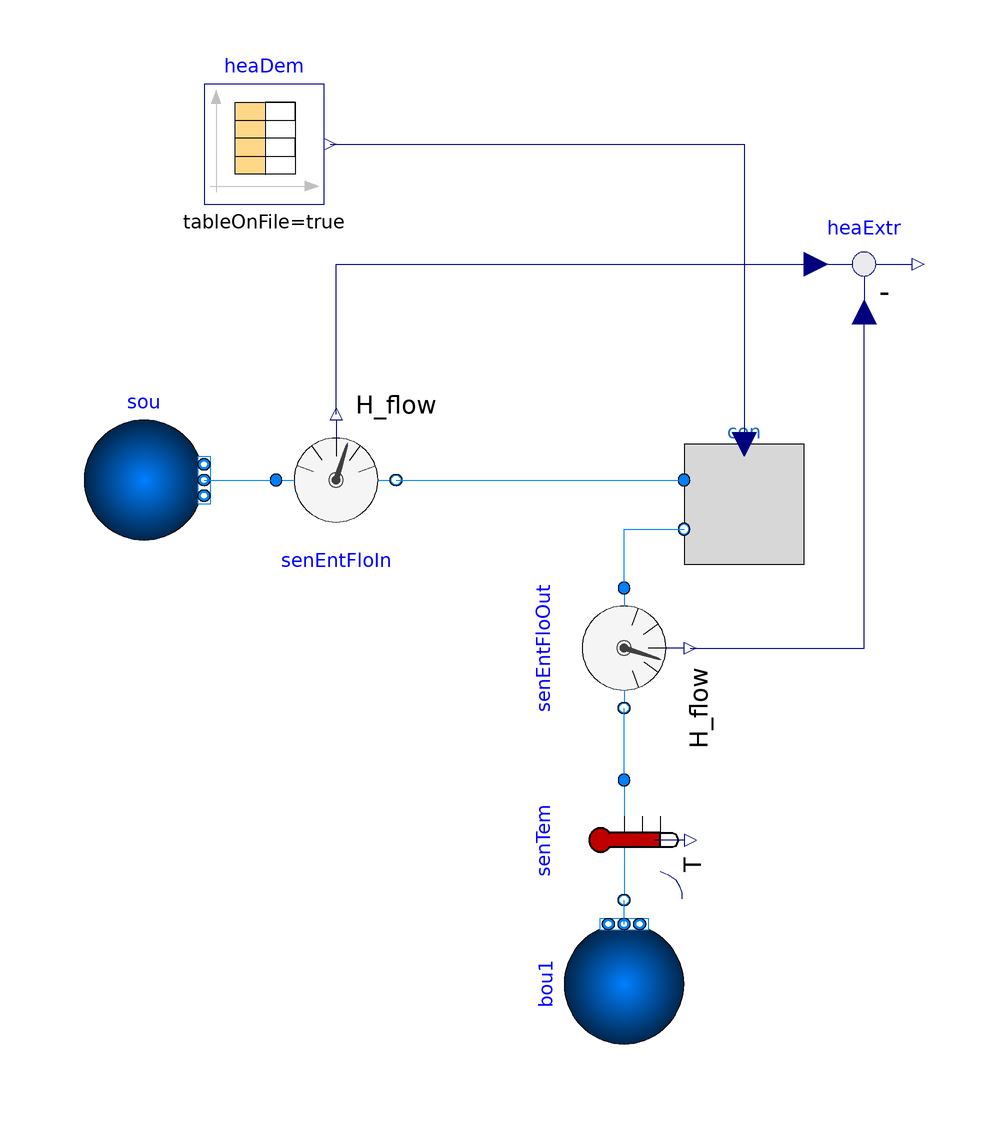

The component connection diagram of the Modelica model below, drawn from its own Placement and Line annotations.

model IdealConsumerTwinExample
  "Example of idealized twin connection consumer model"
  extends Modelica.Icons.Example;
  IdealConsumerTwin con(
    redeclare package Medium = Medium,
    dp_nominal(displayUnit="Pa"),
    deltaT=20,
    m_flow_nominal=m_flow_nominal,
    m_flo_bypass=0,
    T_start=323.15)
    annotation (Placement(transformation(extent={{20,0},{40,20}})));
  Modelica.Blocks.Sources.CombiTimeTable heaDem(
    tableOnFile=true,
    extrapolation=Modelica.Blocks.Types.Extrapolation.HoldLastPoint,
    tableName="data",
    columns=2:18,
    fileName=Modelica.Utilities.Files.loadResource(
        "modelica://IBPSAdestest/Resources/Data/DestestHeatDemand/heat_profiles.txt"))
    annotation (Placement(transformation(extent={{-60,60},{-40,80}})));

  IBPSA.Fluid.Sources.Boundary_pT sou(
    nPorts=1,
    redeclare package Medium = Medium,
    p=200000,
    T=323.15) annotation (Placement(transformation(extent={{-80,4},{-60,24}})));
  IBPSA.Fluid.Sources.FixedBoundary bou1(nPorts=1, redeclare package Medium =
        Medium)
    annotation (Placement(transformation(extent={{-10,-10},{10,10}},
        rotation=90,
        origin={10,-70})));
  replaceable package Medium = IBPSA.Media.Water;
  IBPSA.Fluid.Sensors.TemperatureTwoPort senTem(redeclare package Medium =
        Medium, m_flow_nominal=m_flow_nominal) annotation (Placement(
        transformation(
        extent={{-10,-10},{10,10}},
        rotation=270,
        origin={10,-46})));
  parameter Modelica.SIunits.MassFlowRate m_flow_nominal=1
    "Nominal mass flow rate, used for regularization near zero flow";
  IBPSA.Fluid.Sensors.EnthalpyFlowRate senEntFloIn(redeclare package Medium =
        Medium, m_flow_nominal=m_flow_nominal)
    annotation (Placement(transformation(extent={{-48,4},{-28,24}})));
  IBPSA.Fluid.Sensors.EnthalpyFlowRate senEntFloOut(redeclare package Medium =
        Medium, m_flow_nominal=m_flow_nominal) annotation (Placement(
        transformation(
        extent={{-10,-10},{10,10}},
        rotation=270,
        origin={10,-14})));
  Modelica.Blocks.Math.Feedback heaExtr
    annotation (Placement(transformation(extent={{40,40},{60,60}})));
equation
  connect(heaDem.y[1], con.QDem)
    annotation (Line(points={{-39,70},{30,70},{30,20}}, color={0,0,127}));
  connect(bou1.ports[1], senTem.port_b)
    annotation (Line(points={{10,-60},{10,-56}}, color={0,127,255}));
  connect(sou.ports[1], senEntFloIn.port_a)
    annotation (Line(points={{-60,14},{-48,14}}, color={0,127,255}));
  connect(senEntFloIn.port_b, con.port_a)
    annotation (Line(points={{-28,14},{20,14}}, color={0,127,255}));
  connect(senTem.port_a, senEntFloOut.port_b)
    annotation (Line(points={{10,-36},{10,-24}}, color={0,127,255}));
  connect(senEntFloOut.port_a, con.port_b)
    annotation (Line(points={{10,-4},{10,5.8},{20,5.8}}, color={0,127,255}));
  connect(senEntFloIn.H_flow, heaExtr.u1)
    annotation (Line(points={{-38,25},{-38,50},{42,50}}, color={0,0,127}));
  connect(senEntFloOut.H_flow, heaExtr.u2)
    annotation (Line(points={{21,-14},{50,-14},{50,42}}, color={0,0,127}));
  annotation (Documentation(info="<html>
<p>
Example of <a href=\"modelica://IBPSAdestest.Consumer.IdealConsumerTwin\">IdealConsumerTwin</a> model using data from the DesTest building heat demand exercise. 
</p>
</html>", revisions="<html>
<ul>
<li>June 7, 2018, by Bram van der Heijde:
<br/>First implementation</li>
</ul>
</html>"), __Dymola_Commands(file=
          "Resources/Scripts/Dymola/IBPSAdestest/Consumer/Examples/IdealConsumerTwinExample.mos"
        "Simulate and plot"));
end IdealConsumerTwinExample;